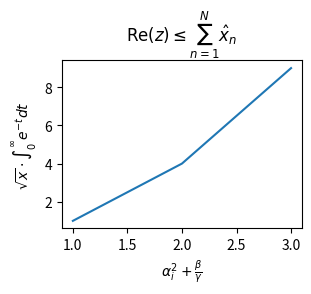

Write Python code to recreate this figure.
# Written by calculate-plot 0.1.0: this script draws the same figure with Matplotlib 3.11.2.
import locale

import matplotlib.pyplot as plt

# Text is shaped for the language of the locale: this is the one the figure was made with.
try:
    locale.setlocale(locale.LC_CTYPE, "C.UTF-8")
except locale.Error:
    locale.setlocale(locale.LC_CTYPE, "C")

plt.rcParams.update({
    'backend_fallback': False,
})
fig1 = plt.figure(figsize=(3.2, 2.4), dpi=100)
ax1 = fig1.add_axes((0.2, 0.2, 0.75, 0.7))
ax1.plot([1, 2, 3], [1, 4, 9])
ax1.set_xlabel('$\\alpha_i^2 + \\frac{\\beta}{\\gamma}$')
ax1.set_ylabel('$\\sqrt{x} \\cdot \\int_0^\\infty e^{-t} dt$')
ax1.set_title('$\\mathrm{Re}(z) \\leq \\sum_{n=1}^{N} \\hat{x}_n$')

if __name__ == "__main__":
    plt.show()
